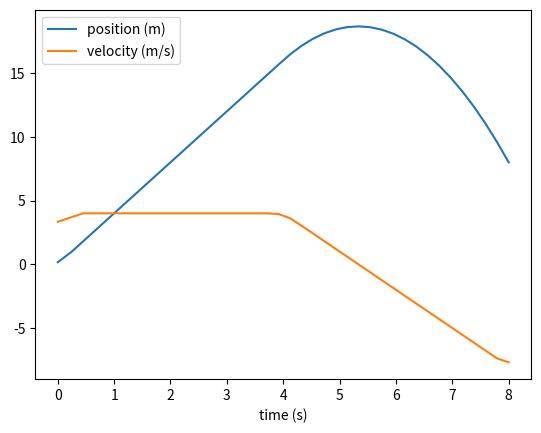

Python code for this plot:
# -*- coding: utf-8 -*-
"""
Created on Mon Sep 29 16:35:18 2025

@author: micha
"""

import numpy as np
from scipy.optimize import root_scalar, approx_fprime
import math
import matplotlib.pyplot as plt

# ---- goat grazing ------

def area_difference(r, npts=200):

    x = np.linspace(0, math.sqrt(r**2 - r**4/4), npts)
    y = np.sqrt(r**2 - x**2) + np.sqrt(1 - x**2) - 1

    area = 2*np.trapz(y, x)
    return area - math.pi * 1**2 / 2


sol = root_scalar(area_difference, args=(200), bracket=[0.4, 1.4])
print("goat radius = ", sol.root)

# ------ finite differencing

testfunc = lambda x: math.exp(x) * math.sin(x)
x = 1.5

exact = math.exp(x) * math.cos(x) + math.sin(x) * math.exp(x)
f0 = testfunc(x)

def finite_diff_error(step):
    fd = (testfunc(x + step) - f0) / step
    print("pct error for step size", step, "=", abs(fd - exact)/exact*100)

finite_diff_error(1e-1)
finite_diff_error(1e-6)
finite_diff_error(1e-11)
finite_diff_error(1e-16)


# -------- my trapezoidal integration -----

def mytrapz(y, x):
    n = len(x)
    integral = 0.0
    for i in range(n - 1):
        integral += (x[i+1] - x[i]) * 0.5*(y[i] + y[i+1])
    return integral

vec_testfunc = np.vectorize(testfunc)
x = np.linspace(0, 1.0, 50)
print("trapz 50 pts = ", mytrapz(vec_testfunc(x), x))
x = np.linspace(0, 1.0, 100)
print("trapz 100 pts = ", mytrapz(vec_testfunc(x), x))
x = np.linspace(0, 1.0, 200)
print("trapz 200 pts = ", mytrapz(vec_testfunc(x), x))

# ----------- vehicle -----
time = np.array([0.0, 0.24489796, 0.44897959, 0.65306122, 0.85714286, 1.06122449, 1.26530612, 1.46938776, 1.67346939, 1.87755102, 2.08163265, 2.28571429, 2.48979592, 2.69387755, 2.89795918, 3.10204082, 3.30612245, 3.51020408, 3.71428571, 3.91836735, 4.12244898, 4.32653061, 4.53061224, 4.73469388, 4.93877551, 5.14285714, 5.34693878, 5.55102041, 5.75510204, 5.95918367, 6.16326531, 6.36734694, 6.57142857, 6.7755102 , 6.97959184, 7.18367347, 7.3877551 , 7.59183673, 7.79591837, 8.])
position = np.array([0.16326531, 0.97959184, 1.79591837, 2.6122449,  3.42857143, 4.24489796, 5.06122449, 5.87755102, 6.69387755, 7.51020408, 8.32653061, 9.14285714, 9.95918367, 10.7755102, 11.59183673, 12.40816327, 13.2244898, 14.04081633, 14.85714286, 15.67346939, 16.46730529, 17.14618909, 17.70012495, 18.12911287, 18.43315285, 18.6122449, 18.666389, 18.59558517, 18.3998334, 18.07913369, 17.63348605, 17.06289046, 16.36734694, 15.54685548, 14.60141608, 13.53102874, 12.33569346, 11.01541025, 9.57017909, 8.])

velocity = np.gradient(position, time)

# or manually:
# note that this reduces vector size by 1
# velocity = (position[1:] - position[:-1]) / (time[1:] - time[:-1])
# time_vel = time[:-1]

plt.figure()
plt.plot(time, position)
plt.plot(time, velocity)
plt.legend(["position (m)", "velocity (m/s)"])
plt.xlabel("time (s)")
plt.show()
